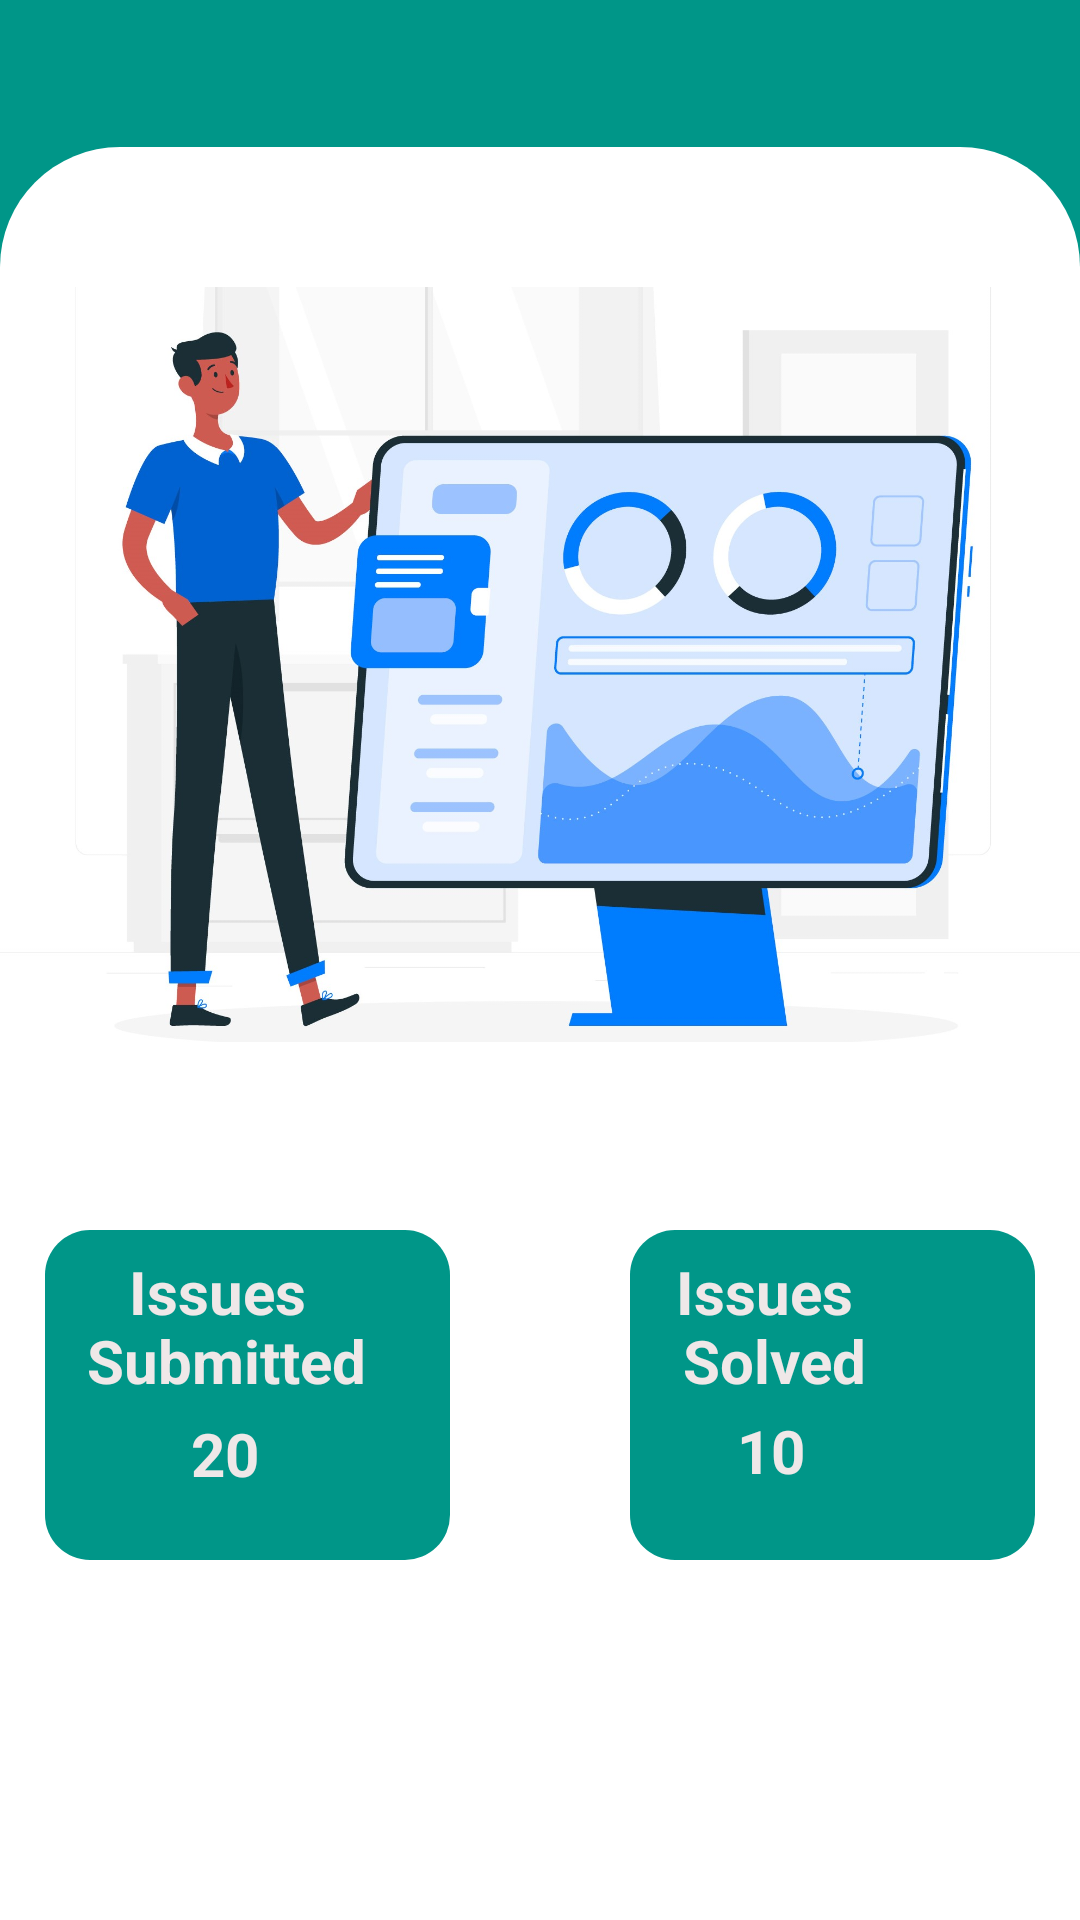

Produce the Android XML layout that renders to this screen, including the resource entries it uses.
<!-- AndroidManifest.xml: application theme Theme.SocialAlert -->
<!-- res/layout/fragment_user_home.xml -->
<?xml version="1.0" encoding="utf-8"?>
<RelativeLayout xmlns:android="http://schemas.android.com/apk/res/android"
    xmlns:app="http://schemas.android.com/apk/res-auto"
    xmlns:tools="http://schemas.android.com/tools"
    android:layout_width="match_parent"
    android:layout_height="match_parent"
    android:background="@color/theme2"
    tools:context=".User.user_homeFragment">

    <View
        android:id="@+id/view2"
        android:layout_width="match_parent"
        android:layout_height="568dp"
        android:layout_alignParentBottom="true"
        android:layout_marginBottom="-1dp"
        android:background="@drawable/white_curve"
        android:textAlignment="center" />

    <ImageView
        android:id="@+id/imageView4"
        android:layout_width="match_parent"
        android:layout_height="345dp"
        android:layout_alignParentBottom="true"
        android:layout_marginBottom="246dp"
        android:background="@drawable/white_curve"
        android:src="@drawable/dashboard" />

    <TextView
        android:id="@+id/unamedisp"
        android:layout_width="188dp"
        android:layout_height="wrap_content"
        android:layout_alignParentStart="true"
        android:layout_alignParentTop="true"
        android:layout_alignParentEnd="true"
        android:layout_alignParentBottom="true"
        android:layout_marginStart="21dp"
        android:layout_marginTop="6dp"
        android:layout_marginEnd="174dp"
        android:layout_marginBottom="653dp"
        android:background="@color/theme2"
        android:contentDescription="@string/submit"
        android:text=" "
        android:textAlignment="textStart"
        android:textColor="@color/white"
        android:textSize="24sp" />

    <TextView
        android:id="@+id/textView6"
        android:layout_width="275dp"
        android:layout_height="54dp"
        android:layout_alignParentStart="true"
        android:layout_alignParentTop="true"
        android:layout_alignParentEnd="true"
        android:layout_alignParentBottom="true"
        android:layout_marginStart="22dp"
        android:layout_marginTop="44dp"
        android:layout_marginEnd="85dp"
        android:layout_marginBottom="595dp"
        android:background="@color/theme2"
        android:text="Welcome Back"
        android:textAlignment="textStart"
        android:textColor="@color/white"
        android:textSize="34sp"
        android:textStyle="normal" />

    <View
        android:id="@+id/view4"
        android:layout_width="180dp"
        android:layout_height="110dp"
        android:layout_alignParentEnd="true"
        android:layout_alignParentBottom="true"
        android:layout_marginStart="210dp"
        android:layout_marginEnd="15dp"
        android:layout_marginBottom="120dp"
        android:background="@drawable/btn_style"
        android:textAlignment="center" />

    <View
        android:id="@+id/view7"
        android:layout_width="180dp"
        android:layout_height="110dp"
        android:layout_alignParentEnd="true"
        android:layout_alignParentBottom="true"
        android:layout_marginStart="15dp"
        android:layout_marginEnd="210dp"
        android:layout_marginBottom="120dp"
        android:background="@drawable/btn_style" />

    <TextView
        android:id="@+id/textView8"
        android:layout_width="171dp"
        android:layout_height="wrap_content"
        android:layout_alignParentEnd="true"
        android:layout_alignParentBottom="true"
        android:layout_marginEnd="210dp"
        android:layout_marginBottom="196dp"
        android:text="Issues "
        android:textAlignment="center"
        android:textColor="#EFE8E8"
        android:textSize="20sp"
        android:textStyle="bold" />

    <TextView
        android:id="@+id/textView7"
        android:layout_width="171dp"
        android:layout_height="wrap_content"
        android:layout_alignParentEnd="true"
        android:layout_alignParentBottom="true"
        android:layout_marginEnd="17dp"
        android:layout_marginBottom="196dp"
        android:text="Issues "
        android:textAlignment="center"
        android:textColor="#EFE8E8"
        android:textSize="20sp"
        android:textStyle="bold" />

    <TextView
        android:id="@+id/textView4"
        android:layout_width="171dp"
        android:layout_height="wrap_content"
        android:layout_alignParentEnd="true"
        android:layout_alignParentBottom="true"
        android:layout_marginEnd="209dp"
        android:layout_marginBottom="173dp"
        android:text="Submitted"
        android:textAlignment="center"
        android:textColor="#EFE8E8"
        android:textSize="20sp"
        android:textStyle="bold" />

    <TextView
        android:id="@+id/userSubmit"
        android:layout_width="176dp"
        android:layout_height="wrap_content"
        android:layout_alignParentEnd="true"
        android:layout_alignParentBottom="true"
        android:layout_marginEnd="210dp"
        android:layout_marginBottom="142dp"
        android:text="20"
        android:textAlignment="center"
        android:textColor="#EFE8E8"
        android:textSize="20sp"
        android:textStyle="bold" />

    <TextView
        android:id="@+id/usersolved"
        android:layout_width="128dp"
        android:layout_height="wrap_content"
        android:layout_alignParentEnd="true"
        android:layout_alignParentBottom="true"
        android:layout_marginEnd="39dp"
        android:layout_marginBottom="143dp"
        android:text="10"
        android:textAlignment="center"
        android:textColor="#EFE8E8"
        android:textSize="20sp"
        android:textStyle="bold" />

    <TextView
        android:id="@+id/textView2"
        android:layout_width="177dp"
        android:layout_height="wrap_content"
        android:layout_alignParentEnd="true"
        android:layout_alignParentBottom="true"
        android:layout_marginEnd="16dp"
        android:layout_marginBottom="173dp"
        android:text=" Solved"
        android:textAlignment="center"
        android:textColor="#EFE8E8"
        android:textSize="20sp"
        android:textStyle="bold" />

    <Button
        android:id="@+id/logout"
        android:layout_width="wrap_content"
        android:layout_height="wrap_content"
        android:layout_alignParentEnd="true"
        android:layout_alignParentBottom="true"
        android:layout_marginEnd="31dp"
        android:layout_marginBottom="681dp"
        android:background="@drawable/btn_style"

        android:backgroundTint="#ffffff"
        android:text="LOGOUT"
        android:textColorLink="#CA2222" />

</RelativeLayout>
<!-- resources referenced by this layout -->
<resources>
  <color name="theme2">#009688</color>
  <color name="white">#FFFFFFFF</color>
  <!-- drawable btn_style (drawable) -->
  <?xml version="1.0" encoding="utf-8"?>
  <shape xmlns:android="http://schemas.android.com/apk/res/android"
      android:shape="rectangle">
      <gradient
          android:angle="100"
          android:startColor="@color/theme2"
          android:endColor="@color/theme2"/>
      <corners android:radius="15dp"/>
  
  </shape>
  <!-- drawable dashboard: jpg bitmap (drawable, 182677 bytes) -->
  <!-- drawable white_curve (drawable) -->
  <?xml version="1.0" encoding="utf-8"?>
  <shape xmlns:android="http://schemas.android.com/apk/res/android"
      android:shape="rectangle">
  
      <gradient android:startColor="@color/white"
          android:centerColor="@color/white"
          android:endColor="@color/white"/>
      <corners
          android:topLeftRadius="40dp"
          android:topRightRadius="40dp"/>
  </shape>
  <string name="submit">adding issues</string>
  <style name="Theme.SocialAlert" parent="Theme.MaterialComponents.DayNight.DarkActionBar">
          
          <item name="colorPrimary">@color/theme2</item>
          <item name="colorPrimaryVariant">@color/theme2</item>
          <item name="colorOnPrimary">@color/white</item>
          
          <item name="colorSecondary">@color/teal_200</item>
          <item name="colorSecondaryVariant">@color/teal_700</item>
          <item name="colorOnSecondary">@color/black</item>
          
          <item name="android:statusBarColor">?attr/colorPrimaryVariant</item>
          
      </style>
  <color name="teal_200">#FF03DAC5</color>
  <color name="teal_700">#FF018786</color>
  <color name="black">#FF000000</color>
</resources>
